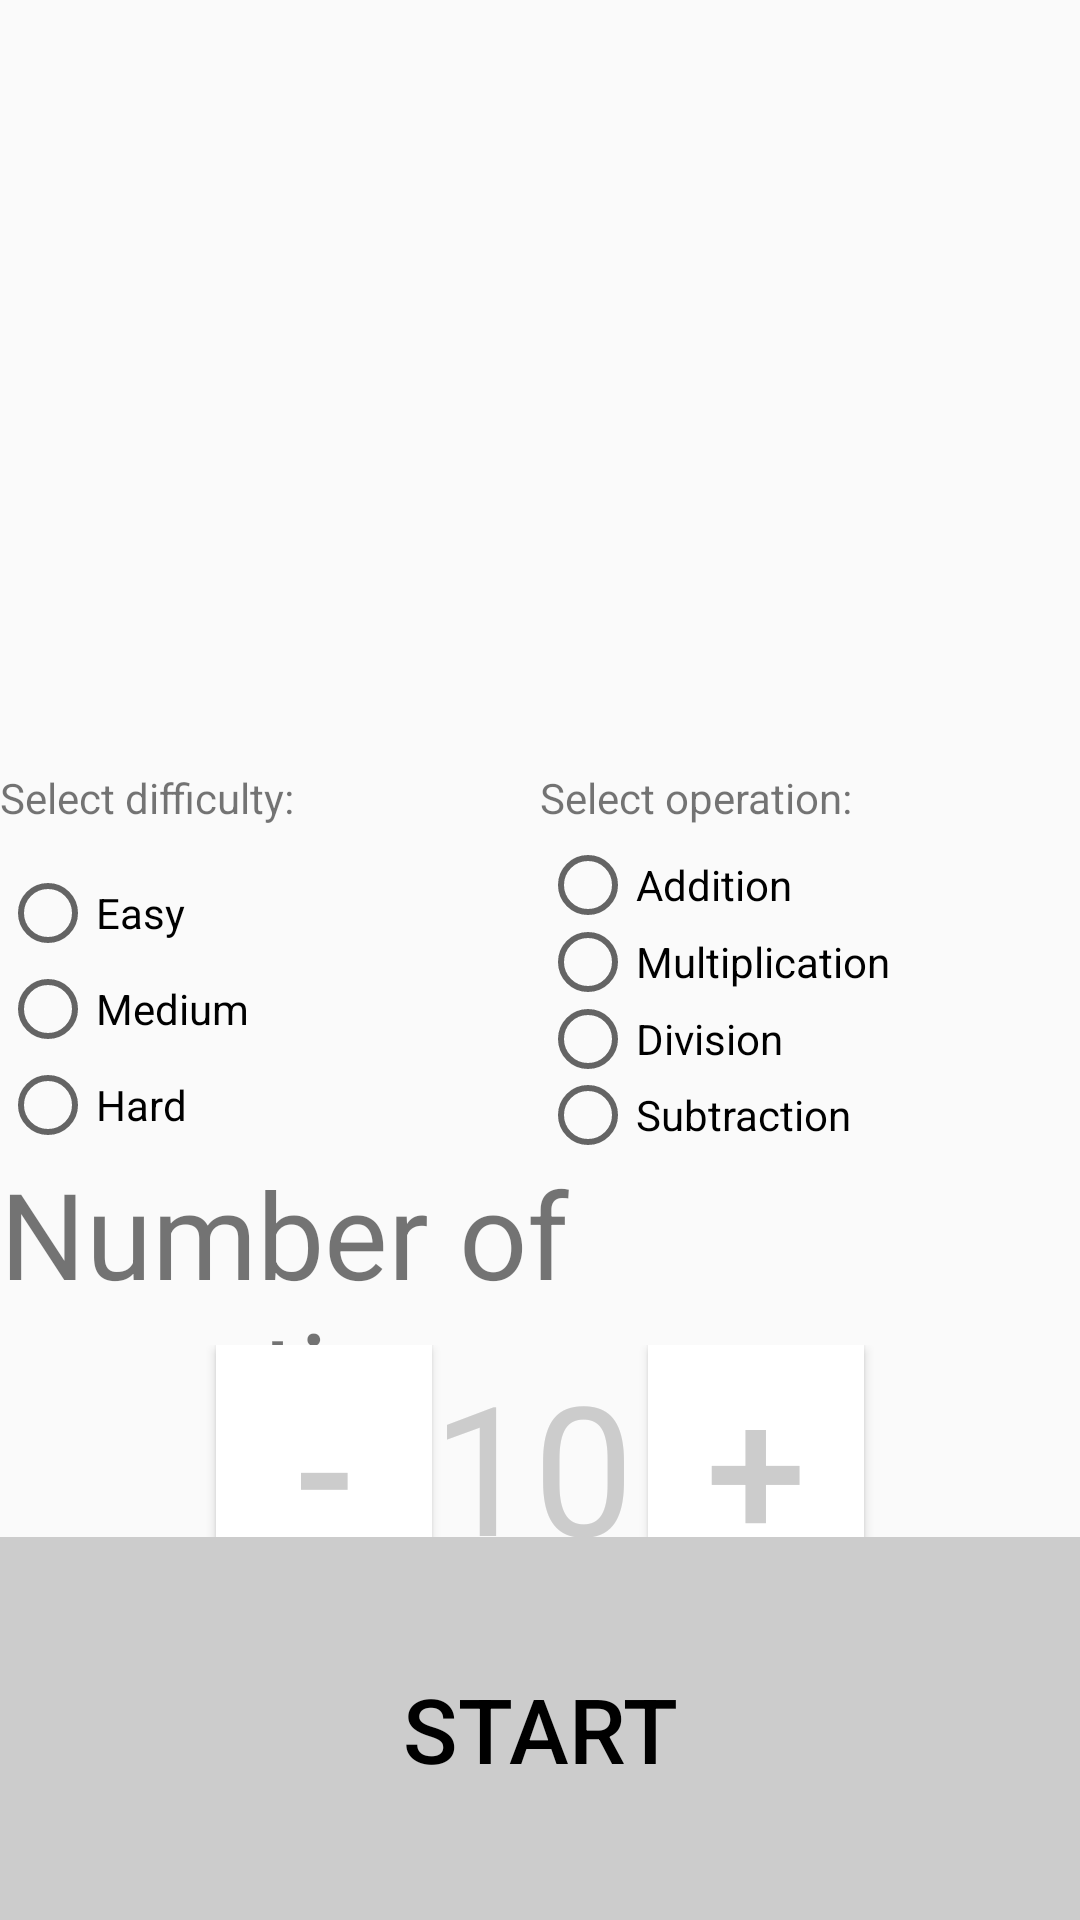

This screen was rendered from an Android layout file. Write that file and the resources it references.
<!-- AndroidManifest.xml: application theme Theme.Project3QuizMaker -->
<!-- res/layout/activity_main.xml -->
<?xml version="1.0" encoding="utf-8"?>
<LinearLayout xmlns:android="http://schemas.android.com/apk/res/android"
    android:layout_width="match_parent"
    android:layout_height="match_parent"
    android:orientation="vertical"
    android:padding="0dp">
    <LinearLayout
        android:layout_width="match_parent"
        android:layout_height="match_parent"
        android:layout_weight=".6"
        android:orientation="horizontal"
        android:padding="0dp">
        <ImageView
            android:layout_width="match_parent"
            android:layout_height="match_parent"
            android:id="@+id/imageview1">
        </ImageView>
    </LinearLayout>

    <LinearLayout
        android:layout_width="match_parent"
        android:layout_height="match_parent"
        android:layout_weight="0.8"
        android:orientation="horizontal"
        android:padding="0dp">
        <LinearLayout
            android:layout_width="match_parent"
            android:layout_height="match_parent"
            android:layout_weight="1"
            android:orientation="vertical"
            android:padding="0dp">
            <RadioGroup
                android:layout_width="match_parent"
                android:layout_height="match_parent"
                android:id="@+id/groupDifficulty">
                <TextView
                    android:layout_width="match_parent"
                    android:layout_height="match_parent"
                    android:text="Select difficulty:"
                    android:layout_weight="1"></TextView>
                <RadioButton
                    android:layout_width="match_parent"
                    android:layout_height="match_parent"
                    android:text="Easy"
                    android:layout_weight="1" />
                <RadioButton
                    android:layout_width="match_parent"
                    android:layout_height="match_parent"
                    android:text="Medium"
                    android:layout_weight="1" />
                <RadioButton
                    android:layout_width="match_parent"
                    android:layout_height="match_parent"
                    android:text="Hard"
                    android:layout_weight="1" />
            </RadioGroup>

        </LinearLayout>
        <LinearLayout
            android:layout_width="match_parent"
            android:layout_height="match_parent"
            android:layout_weight="1"
            android:orientation="vertical"
            android:padding="0dp">
            <RadioGroup
                android:layout_width="match_parent"
                android:layout_height="match_parent"
                android:id="@+id/groupOperation">
                <TextView
                    android:layout_width="match_parent"
                    android:layout_height="match_parent"
                    android:text="Select operation:"
                    android:layout_weight="1"></TextView>
                <RadioButton
                    android:layout_width="match_parent"
                    android:layout_height="match_parent"
                    android:text="Addition"
                    android:layout_weight="1" />
                <RadioButton
                    android:layout_width="match_parent"
                    android:layout_height="match_parent"
                    android:text="Multiplication"
                    android:layout_weight="1" />
                <RadioButton
                    android:layout_width="match_parent"
                    android:layout_height="match_parent"
                    android:text="Division"
                    android:layout_weight="1" />
                <RadioButton
                    android:layout_width="match_parent"
                    android:layout_height="match_parent"
                    android:text="Subtraction"
                    android:layout_weight="1" />
            </RadioGroup>

        </LinearLayout>
    </LinearLayout>

    <LinearLayout
        android:layout_width="match_parent"
        android:layout_height="match_parent"
        android:layout_weight=".9"
        android:orientation="horizontal"
        android:padding="0dp">
        <TextView
            android:layout_width="match_parent"
            android:layout_height="match_parent"
            android:text="Number of questions"
            android:textSize="40sp"
            />

    </LinearLayout>
    <LinearLayout
        android:layout_width="match_parent"
        android:layout_height="match_parent"
        android:layout_weight=".9"
        android:orientation="horizontal"
        android:padding="0dp">
        <TextView
            android:layout_width="match_parent"
            android:layout_height="match_parent"
            android:text=""
            android:layout_weight="1"></TextView>
        <Button
            android:layout_width="match_parent"
            android:layout_height="match_parent"
            android:layout_weight="1"
            android:text="-"
            android:textColor="@color/grey"
            android:backgroundTint="@color/white"
            android:background="@color/white"
            android:textSize="60sp"
            android:id="@+id/buttonDash"></Button>
        <TextView
            android:layout_width="match_parent"
            android:layout_height="match_parent"
            android:text="10"
            android:textColor="@color/grey"
            android:layout_weight="1"
            android:textSize="60sp"
            android:id="@+id/numQuestion"></TextView>
        <Button
            android:layout_width="match_parent"
            android:layout_height="match_parent"
            android:layout_weight="1"
            android:text="+"
            android:textColor="@color/grey"
            android:backgroundTint="@color/white"
            android:background="@color/white"
            android:textSize="60sp"
            android:id="@+id/buttonPlus"></Button>
        <TextView
            android:layout_width="match_parent"
            android:layout_height="match_parent"
            android:text=""
            android:layout_weight="1"></TextView>


    </LinearLayout>
    <LinearLayout
        android:layout_width="match_parent"
        android:layout_height="match_parent"
        android:layout_weight=".8"
        android:orientation="horizontal"
        android:padding="0dp">
        <Button
            android:layout_width="match_parent"
            android:layout_height="match_parent"
            android:background="@color/grey"
            android:text="Start"
            android:textColor="@color/black"
            android:textSize="30sp"
            android:id="@+id/buttonStart"/>

    </LinearLayout>


</LinearLayout>
<!-- resources referenced by this layout -->
<resources>
  <color name="black">#FF000000</color>
  <color name="grey">#CCCCCC</color>
  <color name="white">#FFFFFFFF</color>
  <style name="Theme.Project3QuizMaker" parent="Base.Theme.Project3QuizMaker" />
  <style name="Base.Theme.Project3QuizMaker" parent="Theme.AppCompat.Light.NoActionBar">
          
          
      </style>
</resources>
